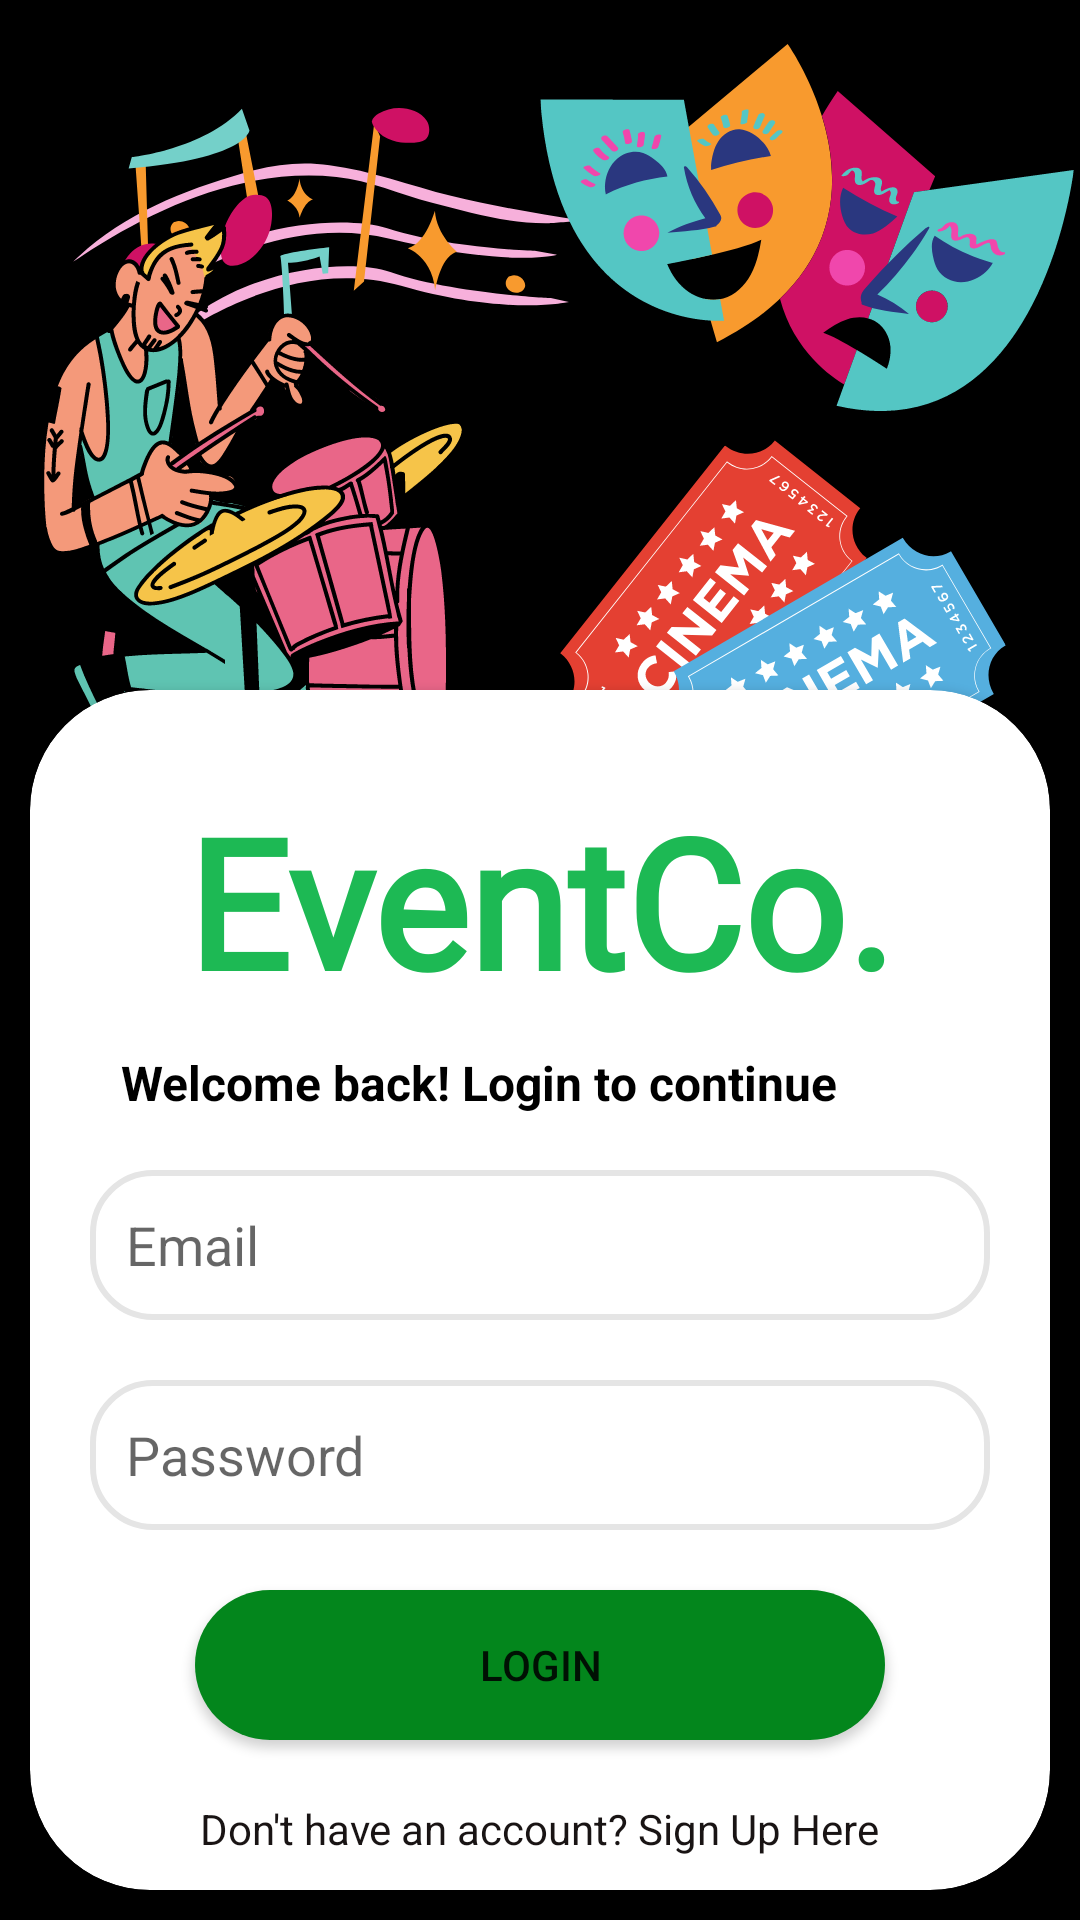

Write the Android layout XML for this screen, with the resource values it uses.
<!-- AndroidManifest.xml: application theme Theme.EventCo -->
<!-- res/layout/activity_login2.xml -->
<?xml version="1.0" encoding="utf-8"?>
<RelativeLayout
    xmlns:android="http://schemas.android.com/apk/res/android"
    xmlns:app="http://schemas.android.com/apk/res-auto"
    xmlns:tools="http://schemas.android.com/tools"
    android:layout_width="match_parent"
    android:layout_height="match_parent"
    tools:context=".LoginActivity"
    android:background="@drawable/backgorund2">


    <androidx.cardview.widget.CardView
        android:layout_width="match_parent"
        android:layout_height="400dp"
        android:layout_alignParentBottom="true"
        android:layout_centerInParent="true"
        android:layout_marginStart="10dp"
        android:layout_marginTop="10dp"
        android:layout_marginEnd="10dp"
        android:layout_marginBottom="10dp"
        android:background="@color/white"
        app:cardCornerRadius="40dp">

        <RelativeLayout
            android:layout_width="match_parent"
            android:layout_height="wrap_content"
            android:layout_margin="10dp"
            android:orientation="vertical">

            <TextView
                android:id="@+id/title"
                android:layout_width="wrap_content"
                android:layout_height="wrap_content"
                android:layout_centerHorizontal="true"
                android:layout_marginTop="20dp"
                android:fontFamily="@font/amaranth"
                android:text="EventCo."
                android:textColor="@color/green"
                android:textSize="60dp"
                android:textStyle="bold" />

            <TextView
                android:layout_width="wrap_content"
                android:layout_height="wrap_content"
                android:layout_below="@id/title"
                android:layout_marginLeft="20dp"
                android:layout_marginTop="10dp"
                android:foregroundGravity="center"
                android:gravity="center"
                android:text="Welcome back! Login to continue"
                android:textColor="@color/black"
                android:textSize="16dp"
                android:textStyle="bold" />


            <EditText
                android:id="@+id/email"
                android:layout_width="match_parent"
                android:layout_height="50dp"
                android:layout_below="@id/title"
                android:layout_marginLeft="10dp"
                android:layout_marginTop="50dp"
                android:layout_marginRight="10dp"
                android:background="@drawable/edit_text"
                android:ems="10"
                android:hint="Email"
                android:inputType="textEmailAddress"
                android:paddingStart="12dp"
                android:paddingEnd="12dp" />

            <com.google.android.material.textfield.TextInputEditText
                android:id="@+id/password"
                android:layout_width="match_parent"
                android:layout_height="50dp"
                android:background="@drawable/edit_text"
                android:layout_below="@id/email"
                android:layout_marginBottom="10dp"
                android:layout_marginLeft="10dp"
                android:paddingStart="12dp"
                android:paddingEnd="12dp"
                android:layout_marginTop="20dp"
                android:layout_marginRight="10dp"
                android:hint="Password"
                android:inputType="textPassword" />

            <TextView
                android:id="@+id/signup_redirect"
                android:layout_width="wrap_content"
                android:layout_height="wrap_content"
                android:layout_below="@id/login"
                android:layout_centerHorizontal="true"
                android:layout_marginTop="20dp"
                android:text="Don't have an account? Sign Up Here"
                android:textColor="@color/bgColor" />
            <TextView
                android:id="@+id/organiser_redirect"
                android:layout_width="wrap_content"
                android:layout_height="wrap_content"
                android:layout_below="@id/signup_redirect"
                android:layout_centerHorizontal="true"
                android:layout_marginTop="10dp"
                android:text="Tap here for Organiser/Security Volunteer Login"
                android:textColor="@color/bgColor" />

            <Button
                android:id="@+id/login"
                android:layout_width="match_parent"
                android:layout_height="50dp"
                android:layout_below="@id/password"
                android:layout_centerHorizontal="true"
                android:layout_marginLeft="45dp"
                android:layout_marginTop="10dp"
                android:layout_marginRight="45dp"
                android:background="@drawable/rounded_buttons"
                android:backgroundTint="@color/green"
                android:backgroundTintMode="multiply"
                android:drawableTint="@color/green"
                android:foregroundTint="@color/green"
                android:text="LOGIN" />
        </RelativeLayout>

    </androidx.cardview.widget.CardView>

</RelativeLayout>
<!-- resources referenced by this layout -->
<resources>
  <color name="bgColor">#191414</color>
  <color name="black">#FF000000</color>
  <color name="green">#1DB954</color>
  <color name="white">#FFFFFFFF</color>
  <!-- drawable backgorund2: png bitmap (drawable, 193169 bytes) -->
  <!-- drawable edit_text (drawable) -->
  <?xml version="1.0" encoding="utf-8"?>
  <selector xmlns:android="http://schemas.android.com/apk/res/android">
  <item android:state_enabled="true" android:state_focused="true">
      <shape android:shape="rectangle">
          <solid android:color="@color/white"/>
          <corners android:radius="20dp"/>
          <stroke android:color="@color/green" android:width="2dp"/>
      </shape>
  </item>
      <item android:state_enabled="true">
          <shape android:shape="rectangle">
              <solid android:color="@color/white"/>
              <corners android:radius="20dp"/>
              <stroke android:color="#e5e5e5" android:width="2dp"/>
          </shape>
      </item>
  </selector>
  <!-- drawable rounded_buttons (drawable) -->
  <?xml version="1.0" encoding="utf-8"?>
  <shape xmlns:android="http://schemas.android.com/apk/res/android"
      android:shape="rectangle">
      <solid android:color="#1DB954" />
      <corners android:bottomRightRadius="30dp"
          android:bottomLeftRadius="30dp"
          android:topRightRadius="30dp"
          android:topLeftRadius="30dp"
          />
  </shape>
  <style name="Theme.EventCo" parent="Theme.MaterialComponents.DayNight.NoActionBar">
          
          <item name="colorPrimary">#1DB954</item>
          <item name="colorPrimaryVariant">@color/purple_700</item>
          <item name="colorOnPrimary">@color/white</item>
          
          <item name="colorSecondary">@color/teal_200</item>
          <item name="colorSecondaryVariant">@color/teal_700</item>
          <item name="colorOnSecondary">@color/black</item>
          
          <item name="android:statusBarColor" tools:targetApi="l">?attr/colorPrimaryVariant</item>
          
      </style>
  <color name="purple_700">#1DB954</color>
  <color name="teal_200">#FF03DAC5</color>
  <color name="teal_700">#FF018786</color>
</resources>
